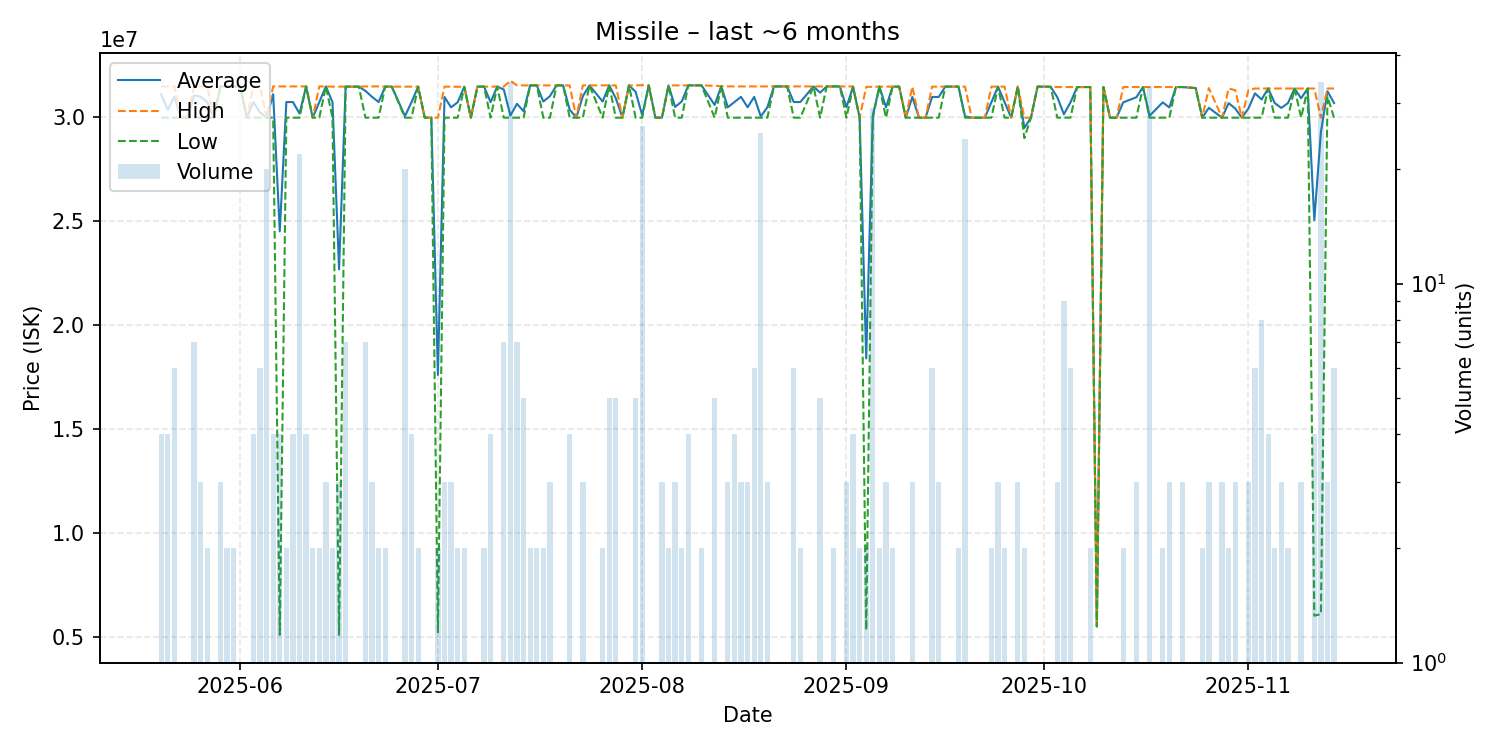

The file beside this chart, header and first rows:
date, average, highest, lowest, order_count, volume
2025-05-20, 31114000, 31490000, 29986000, 4, 4
2025-05-21, 30362000, 31490000, 29986000, 4, 4
2025-05-22, 30990333, 31490000, 29986000, 6, 6
2025-05-23, 29986000, 29986000, 29986000, 1, 1
2025-05-24, 29986000, 29986000, 29986000, 1, 1
2025-05-25, 31060286, 31490000, 29986000, 7, 7
2025-05-26, 30988667, 31490000, 29986000, 3, 3
2025-05-27, 30738000, 31490000, 29986000, 2, 2
2025-05-28, 29986000, 29986000, 29986000, 1, 1
2025-05-29, 31490000, 31490000, 31490000, 3, 3
2025-05-30, 31490000, 31490000, 31490000, 2, 2
2025-05-31, 31490000, 31490000, 31490000, 2, 2
2025-06-01, 31490000, 31490000, 31490000, 1, 1
2025-06-02, 29986000, 29986000, 29986000, 1, 1
2025-06-03, 30738000, 31490000, 29986000, 4, 4
2025-06-04, 30236667, 31490000, 29986000, 3, 6
2025-06-05, 29986000, 29986000, 29986000, 3, 20
2025-06-06, 31114000, 31490000, 29986000, 4, 4
2025-06-07, 24517250, 31490000, 5103000, 4, 4
2025-06-08, 30738000, 31490000, 29986000, 2, 2
2025-06-09, 30738000, 31490000, 29986000, 4, 4
2025-06-10, 30183273, 31490000, 29986000, 7, 22
2025-06-11, 31490000, 31490000, 31490000, 4, 4
2025-06-12, 29986000, 29986000, 29986000, 2, 2
2025-06-13, 30738000, 31490000, 29986000, 2, 2
2025-06-14, 31490000, 31490000, 31490000, 3, 3
2025-06-15, 30733000, 31480000, 29986000, 2, 2
2025-06-16, 22687667, 31480000, 5103000, 3, 3
2025-06-17, 31480000, 31480000, 31480000, 3, 7
2025-06-18, 31480000, 31480000, 31480000, 1, 1
2025-06-19, 31480000, 31480000, 31480000, 1, 1
2025-06-20, 31275143, 31490000, 29986000, 3, 7
2025-06-21, 30988667, 31490000, 29986000, 3, 3
2025-06-22, 30738000, 31490000, 29986000, 2, 2
2025-06-23, 31480000, 31480000, 31480000, 2, 2
2025-06-24, 31480000, 31480000, 31480000, 1, 1
2025-06-26, 30060700, 31480000, 29986000, 2, 20
2025-06-27, 30733000, 31480000, 29986000, 4, 4
2025-06-28, 31480000, 31480000, 31480000, 2, 2
2025-06-29, 29986000, 29986000, 29986000, 1, 1
2025-06-30, 29986000, 29986000, 29986000, 1, 1
2025-07-01, 17608500, 29986000, 5231000, 2, 2
2025-07-02, 30982000, 31480000, 29986000, 2, 3
2025-07-03, 30484000, 31480000, 29986000, 3, 3
2025-07-04, 30728000, 31470000, 29986000, 2, 2
2025-07-05, 31475000, 31480000, 31470000, 2, 2
2025-07-06, 29986000, 29986000, 29986000, 1, 1
2025-07-07, 31480000, 31480000, 31480000, 1, 1
2025-07-08, 31480000, 31480000, 31480000, 2, 2
2025-07-09, 30733000, 31480000, 29986000, 4, 4
2025-07-10, 31480000, 31480000, 31480000, 1, 1
2025-07-11, 31339429, 31480000, 29986000, 4, 7
2025-07-12, 30090647, 31765000, 29986000, 4, 34
2025-07-13, 30652000, 31540000, 29986000, 6, 7
2025-07-14, 30296800, 31540000, 29986000, 5, 5
2025-07-15, 31540000, 31540000, 31540000, 2, 2
2025-07-16, 31540000, 31540000, 31540000, 2, 2
2025-07-17, 30763000, 31540000, 29986000, 2, 2
2025-07-18, 31022000, 31540000, 29986000, 3, 3
2025-07-19, 31540000, 31540000, 31540000, 1, 1
... 110 more rows
